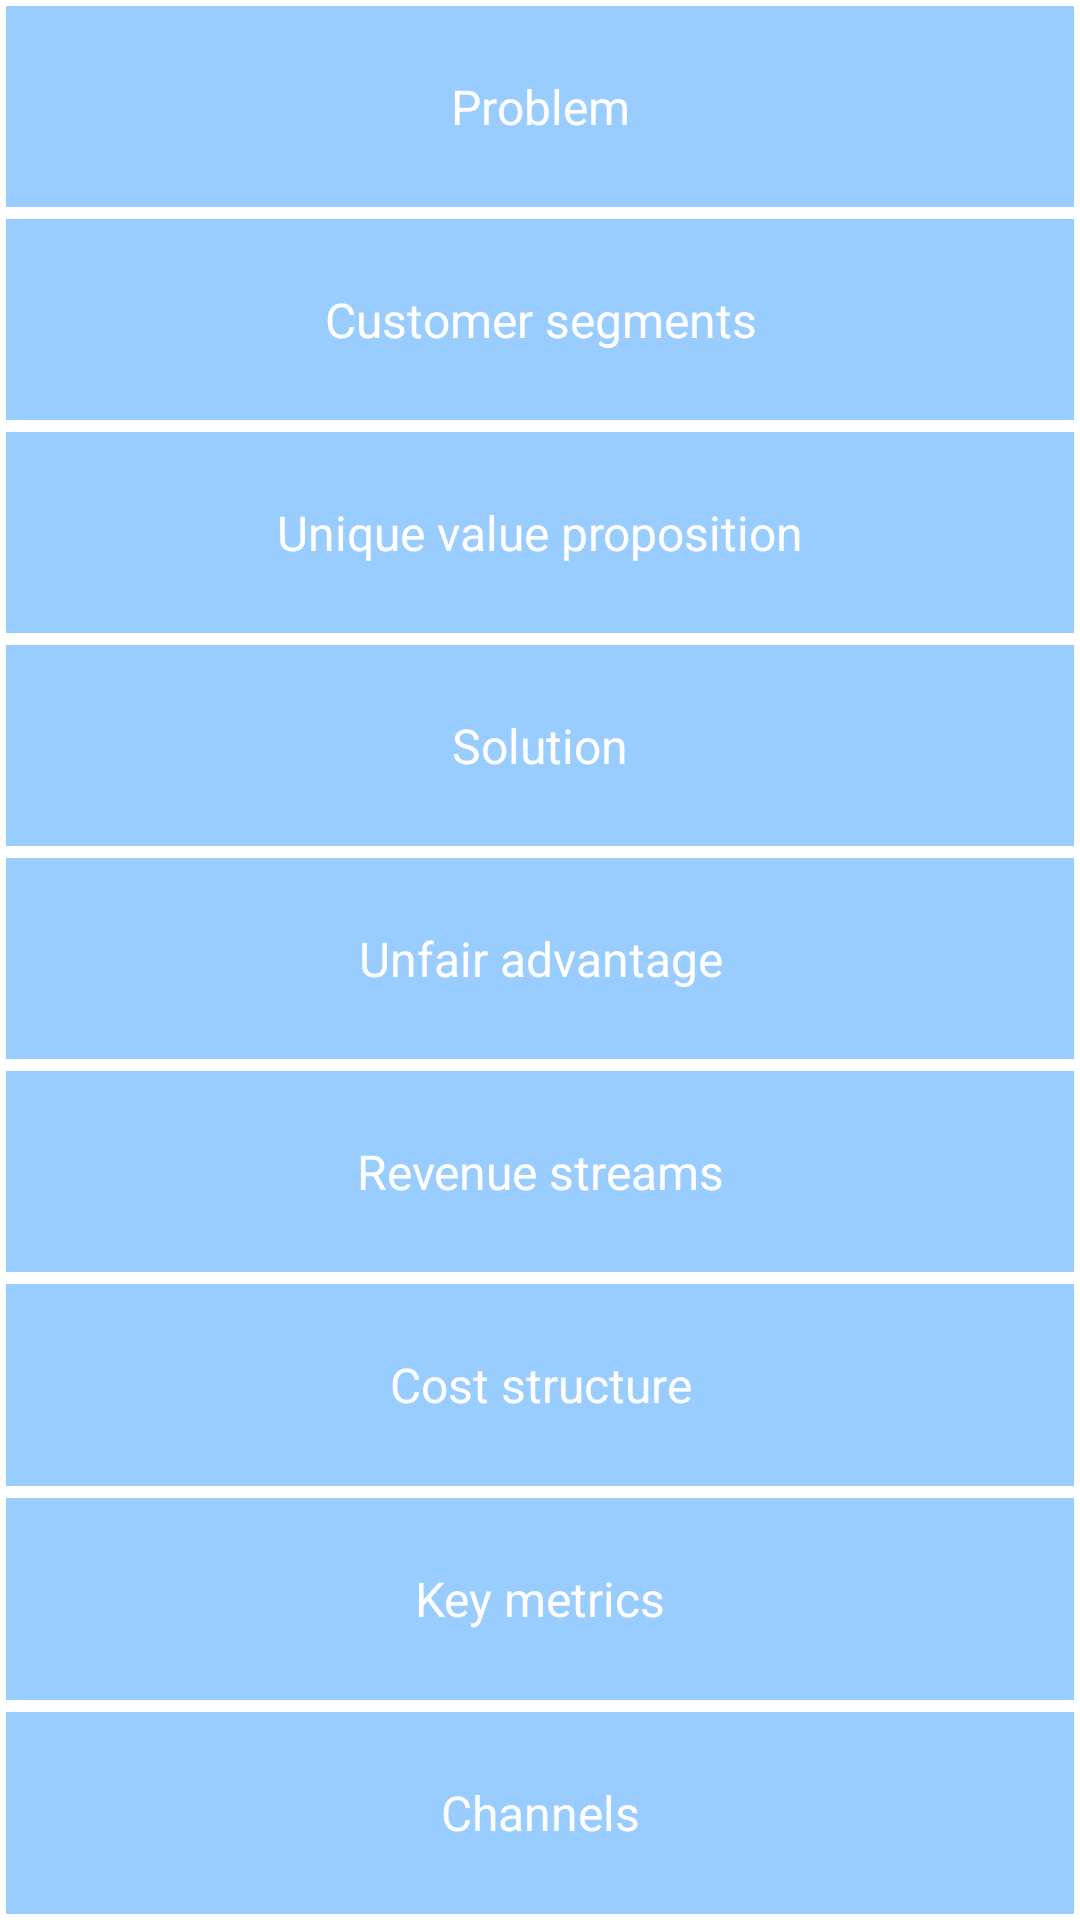

This screen was rendered from an Android layout file. Write that file and the resources it references.
<!-- AndroidManifest.xml: application theme AppTheme -->
<!-- res/layout/plan_canvas.xml -->
<?xml version="1.0" encoding="utf-8"?>
<LinearLayout xmlns:android="http://schemas.android.com/apk/res/android"
    android:layout_width="match_parent"
    android:layout_height="match_parent"
    android:orientation="vertical" >

    <TextView
        android:id="@+id/problem"
        style="@style/ButStyle"
        android:text="@string/problem" />

    <TextView
        android:id="@+id/customers"
        style="@style/ButStyle"
        android:text="@string/customers" />

    <TextView
        android:id="@+id/unique_value_proposition"
        style="@style/ButStyle"
        android:text="@string/unique_value_proposition" />

    <TextView
        android:id="@+id/solution"
        style="@style/ButStyle"
        android:text="@string/solution" />

    <TextView
        android:id="@+id/unfair_advantage"
        style="@style/ButStyle"
        android:text="@string/unfair_advantage" />

    <TextView
        android:id="@+id/revenue_streams"
        style="@style/ButStyle"
        android:text="@string/revenue_streams" />

    <TextView
        android:id="@+id/cost_structure"
        style="@style/ButStyle"
        android:text="@string/cost_structure" />

    <TextView
        android:id="@+id/key_metrics"
        style="@style/ButStyle"
        android:text="@string/key_metrics" />

    <TextView
        android:id="@+id/channels"
        style="@style/ButStyle"
        android:text="@string/channels" />

</LinearLayout>
<!-- resources referenced by this layout -->
<resources>
  <string name="channels">Channels</string>
  <string name="cost_structure">Cost structure</string>
  <string name="customers">Customer segments</string>
  <string name="key_metrics">Key metrics</string>
  <string name="problem">Problem</string>
  <string name="revenue_streams">Revenue streams</string>
  <string name="solution">Solution</string>
  <string name="unfair_advantage">Unfair advantage</string>
  <string name="unique_value_proposition">Unique value proposition</string>
  <style name="ButStyle" parent="AppBaseTheme">
          <item name="android:padding">5dp</item>
          <item name="android:layout_margin">2dp</item>
          <item name="android:layout_gravity">center</item>
          <item name="android:gravity">center</item>
          <item name="android:layout_weight">1</item>
          <item name="android:background">#99CCFF</item>
          <item name="android:layout_width">match_parent</item>
          <item name="android:layout_height">wrap_content</item>
          <item name="android:textAppearance">?android:attr/textAppearanceInverse</item>
      </style>
  <style name="AppTheme" parent="AppBaseTheme">
          
      </style>
  <style name="AppBaseTheme" parent="android:Theme.Light">
          
      </style>
</resources>
